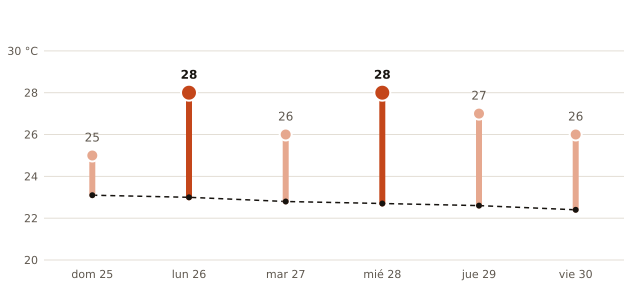

Source data for this figure (header and first rows):
fecha, máxima_prevista_C, máxima_normal_1991_2020_C
2026-10-25, 25, 23.1
2026-10-26, 28, 23.0
2026-10-27, 26, 22.8
2026-10-28, 28, 22.7
2026-10-29, 27, 22.6
2026-10-30, 26, 22.4
